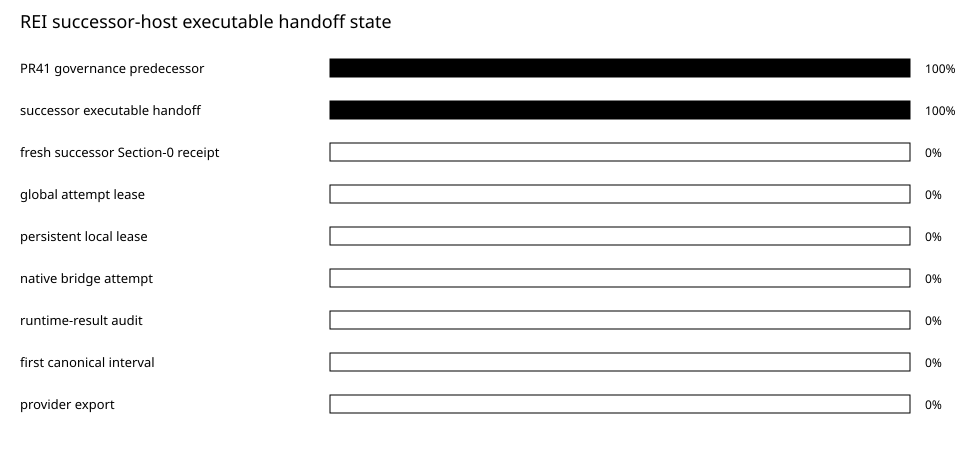

The data file committed next to this chart (first rows):
node, completion_percent, state
PR41 governance predecessor, 100, PASS
successor executable handoff, 100, IMPLEMENTED_NOT_EXECUTED
fresh successor Section-0 receipt, 0, NOT_CREATED
global attempt lease, 0, NOT_ACQUIRED
persistent local lease, 0, NOT_CREATED
native bridge attempt, 0, NOT_RUN
runtime-result audit, 0, BLOCKED
first canonical interval, 0, NO_PASS
provider export, 0, NOT_AUTHORIZED
